The GitHub repository norvy19/proyecto-aves contains a labelled image folder "dataset" with 9 categories: Dacnis Carinegro, Tangara Cabecibaya, Tangara Carafuego, Tangara Cenicienta, Tangara Coronigualda, Tangara Dorada, Tangara Goliplateada, Tangara Golondrina, Tangara Verdinegra. Examples follow, each with its label.

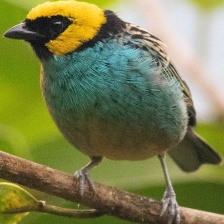
Label: Tangara Coronigualda

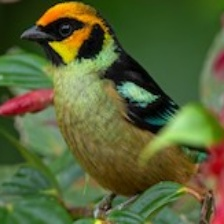
Label: Tangara Carafuego

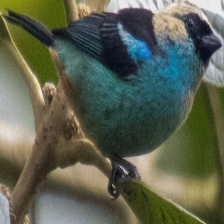
Label: Tangara Verdinegra

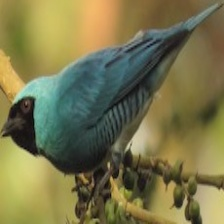
Label: Tangara Golondrina

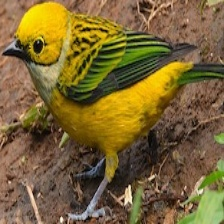
Label: Tangara Goliplateada

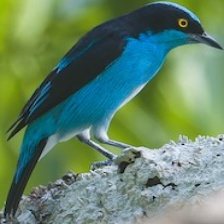
Label: Dacnis Carinegro
